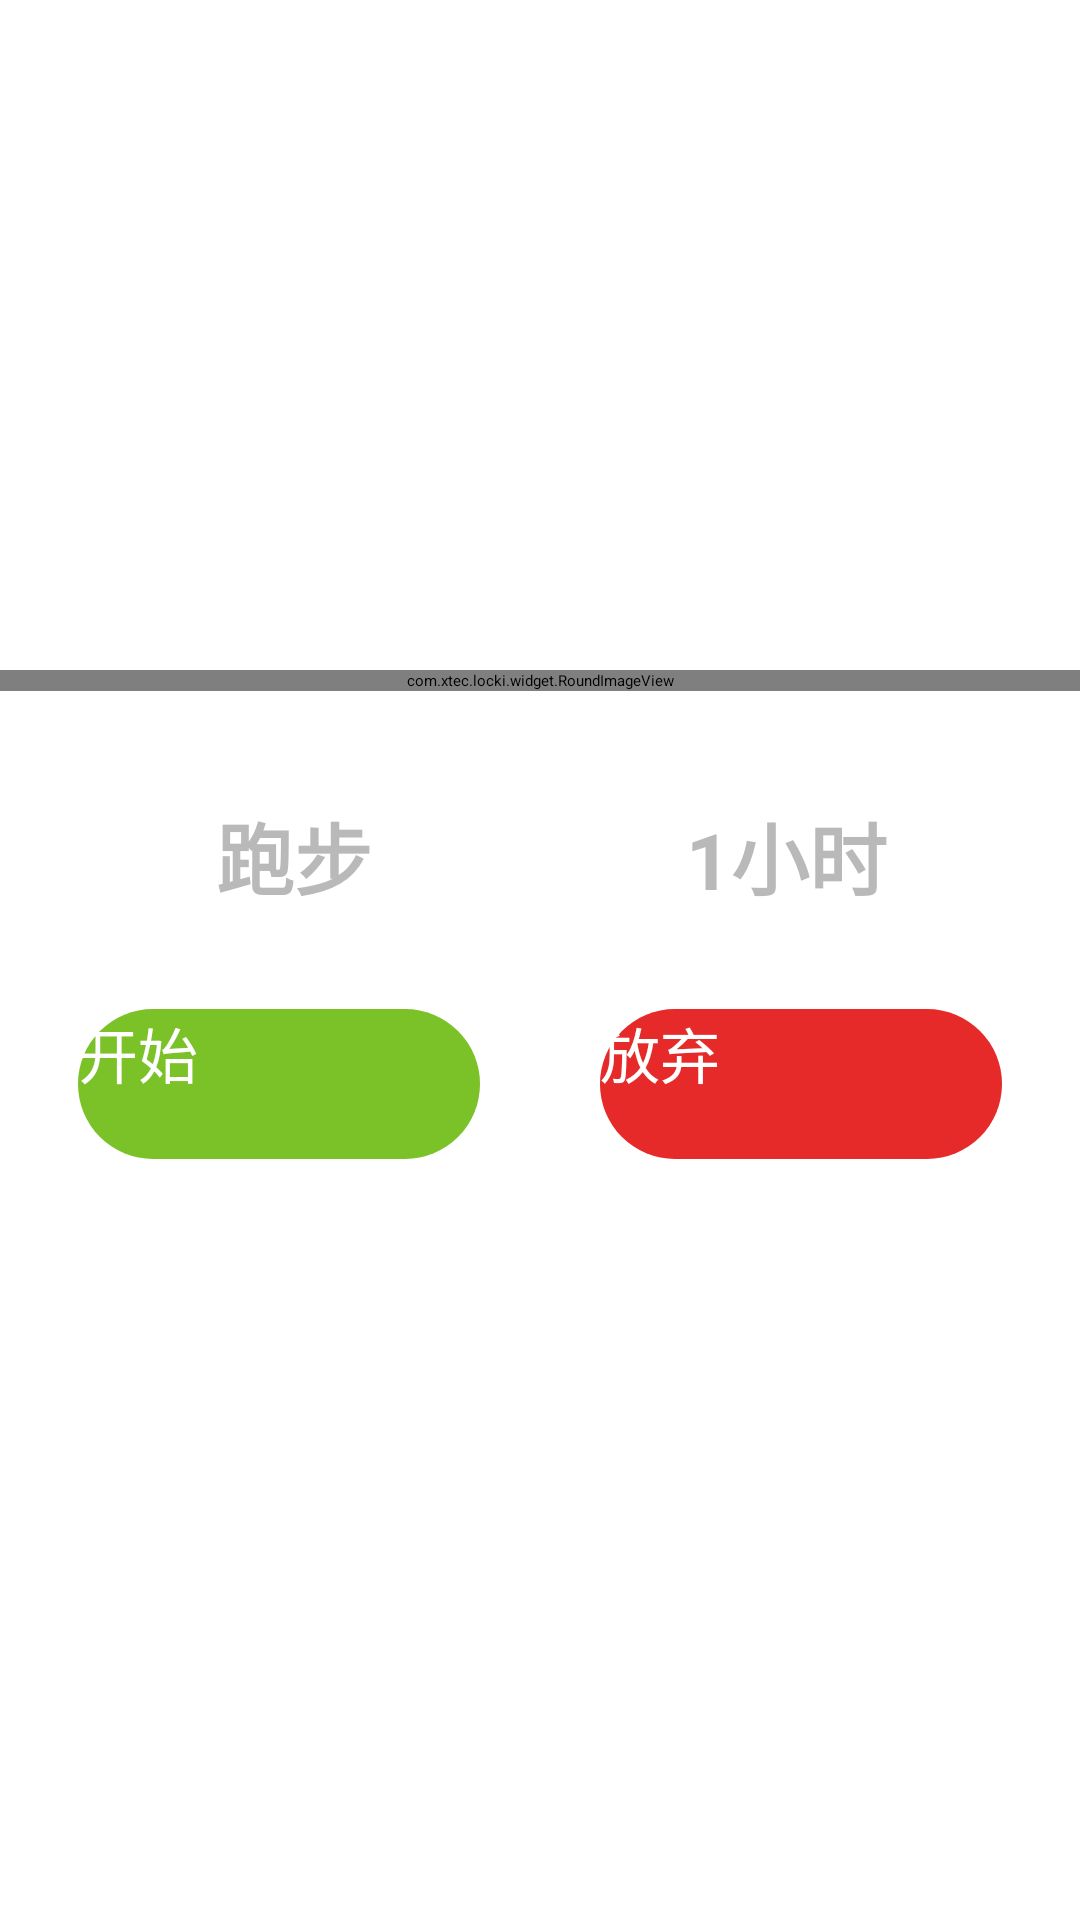

Here is an Android app screen rendered from its layout file. Give the layout XML and the strings, colors and styles it references.
<!-- AndroidManifest.xml: activity theme DialogTheme -->
<!-- res/layout/activity_dialog.xml -->
<?xml version="1.0" encoding="utf-8"?>
<LinearLayout xmlns:android="http://schemas.android.com/apk/res/android"
              android:layout_width="match_parent"
              android:layout_height="match_parent"
              android:gravity="center"
              android:orientation="vertical">

    <LinearLayout
        android:id="@+id/ll_root"
        android:layout_width="match_parent"
        android:layout_height="wrap_content"
        android:background="@drawable/round_bg"
        android:orientation="vertical">

        

        <com.xtec.locki.widget.RoundImageView
            android:id="@+id/iv"
            android:layout_height="wrap_content"
            android:layout_width="match_parent"
            android:scaleType="centerCrop"
            android:src="@drawable/run1"/>

        <LinearLayout
            android:layout_width="match_parent"
            android:layout_height="wrap_content"
            android:layout_marginTop="20dp"
            android:orientation="horizontal"
            android:padding="16dp">

            <TextView
                android:id="@+id/tv_title"
                android:layout_width="0dp"
                android:layout_height="wrap_content"
                android:layout_weight="1"
                android:gravity="center"
                android:text="跑步"
                android:textColor="@color/gray"
                android:textSize="26sp"
                android:textStyle="bold"/>

            <TextView
                android:id="@+id/tv_duration"
                android:layout_width="0dp"
                android:layout_height="wrap_content"
                android:layout_weight="1"
                android:gravity="center"
                android:text="1小时"
                android:textColor="@color/gray"
                android:textSize="26sp"
                android:textStyle="bold"/>

        </LinearLayout>

        <LinearLayout
            android:layout_width="match_parent"
            android:layout_height="50dp"
            android:layout_marginBottom="30dp"
            android:layout_marginTop="16dp"
            android:orientation="horizontal"
            android:paddingLeft="26dp"
            android:paddingRight="26dp">

            <Button
                android:id="@+id/btn_start"
                android:layout_width="0dp"
                android:layout_height="match_parent"
                android:layout_marginRight="40dp"
                android:layout_weight="1"
                android:background="@drawable/btn_start"
                android:text="开始"
                android:textColor="@color/white"
                android:textSize="20sp"/>

            <Button
                android:id="@+id/btn_give_up"
                android:layout_width="0dp"
                android:layout_height="match_parent"
                android:layout_weight="1"
                android:background="@drawable/btn_give_up"
                android:text="放弃"
                android:textColor="@color/white"
                android:textSize="20sp"/>

        </LinearLayout>
    </LinearLayout>
</LinearLayout>
<!-- resources referenced by this layout -->
<resources>
  <color name="gray">#b9b9b9</color>
  <color name="white">#ffffff</color>
  <!-- drawable btn_give_up (drawable) -->
  <?xml version="1.0" encoding="utf-8"?>
  <selector xmlns:android="http://schemas.android.com/apk/res/android">
  <item android:drawable="@drawable/rect_theme_red_selected_selector" android:state_focused="true"/>
  <item android:drawable="@drawable/rect_theme_red_selected_selector" android:state_selected="true"/>
  <item android:drawable="@drawable/rect_theme_red_selected_selector" android:state_pressed="true"/>
  <item android:drawable="@drawable/rect_theme_red_selector"/>
  </selector>
  <!-- drawable btn_start (drawable) -->
  <?xml version="1.0" encoding="utf-8"?>
  <selector xmlns:android="http://schemas.android.com/apk/res/android">
      <item android:drawable="@drawable/rect_theme_green_selected_selector" android:state_focused="true"/>
      <item android:drawable="@drawable/rect_theme_green_selected_selector" android:state_selected="true"/>
      <item android:drawable="@drawable/rect_theme_green_selected_selector" android:state_pressed="true"/>
      <item android:drawable="@drawable/rect_theme_green_selector"/>
  </selector>
  <!-- drawable round_bg (drawable) -->
  <?xml version="1.0" encoding="utf-8"?>
  <shape xmlns:android="http://schemas.android.com/apk/res/android">
      <solid android:color="#fff" />
      <corners android:topLeftRadius="@dimen/dialog_radius"
               android:topRightRadius="@dimen/dialog_radius"
               android:bottomRightRadius="@dimen/dialog_radius"
               android:bottomLeftRadius="@dimen/dialog_radius"/>
  </shape>
  <!-- drawable run1: jpg bitmap (drawable-xhdpi, 321031 bytes) -->
  <!-- drawable rect_theme_red_selected_selector (drawable) -->
  <?xml version="1.0" encoding="utf-8"?>
  <shape xmlns:android="http://schemas.android.com/apk/res/android"
         android:shape="rectangle">
      
      <solid android:color="@color/red_pressed"></solid>
  
      
      <corners android:radius="@dimen/btn_radius"/>
  
  </shape>
  <!-- drawable rect_theme_red_selector (drawable) -->
  <?xml version="1.0" encoding="utf-8"?>
  <shape xmlns:android="http://schemas.android.com/apk/res/android"
         android:shape="rectangle">
      
      <solid android:color="@color/red_normal"></solid>
  
      
      <corners android:radius="@dimen/btn_radius"/>
  
  </shape>
  <!-- drawable rect_theme_green_selected_selector (drawable) -->
  <?xml version="1.0" encoding="utf-8"?>
  <shape xmlns:android="http://schemas.android.com/apk/res/android"
         android:shape="rectangle">
      
      <solid android:color="@color/btn_theme_green_pressed"></solid>
  
      
      <corners android:radius="@dimen/btn_radius"/>
  
  </shape>
  <!-- drawable rect_theme_green_selector (drawable) -->
  <?xml version="1.0" encoding="utf-8"?>
  <shape xmlns:android="http://schemas.android.com/apk/res/android"
         android:shape="rectangle">
      
      <solid android:color="@color/btn_theme_green"></solid>
  
      
      <corners android:radius="@dimen/btn_radius"/>
  
  </shape>
  <dimen name="dialog_radius">8dp</dimen>
  <color name="red_pressed">#cbe62929</color>
  <dimen name="btn_radius">150dp</dimen>
  <color name="red_normal">#FFE62929</color>
  <color name="btn_theme_green_pressed">#817bc128</color>
  <color name="btn_theme_green">#FF7BC128</color>
</resources>
